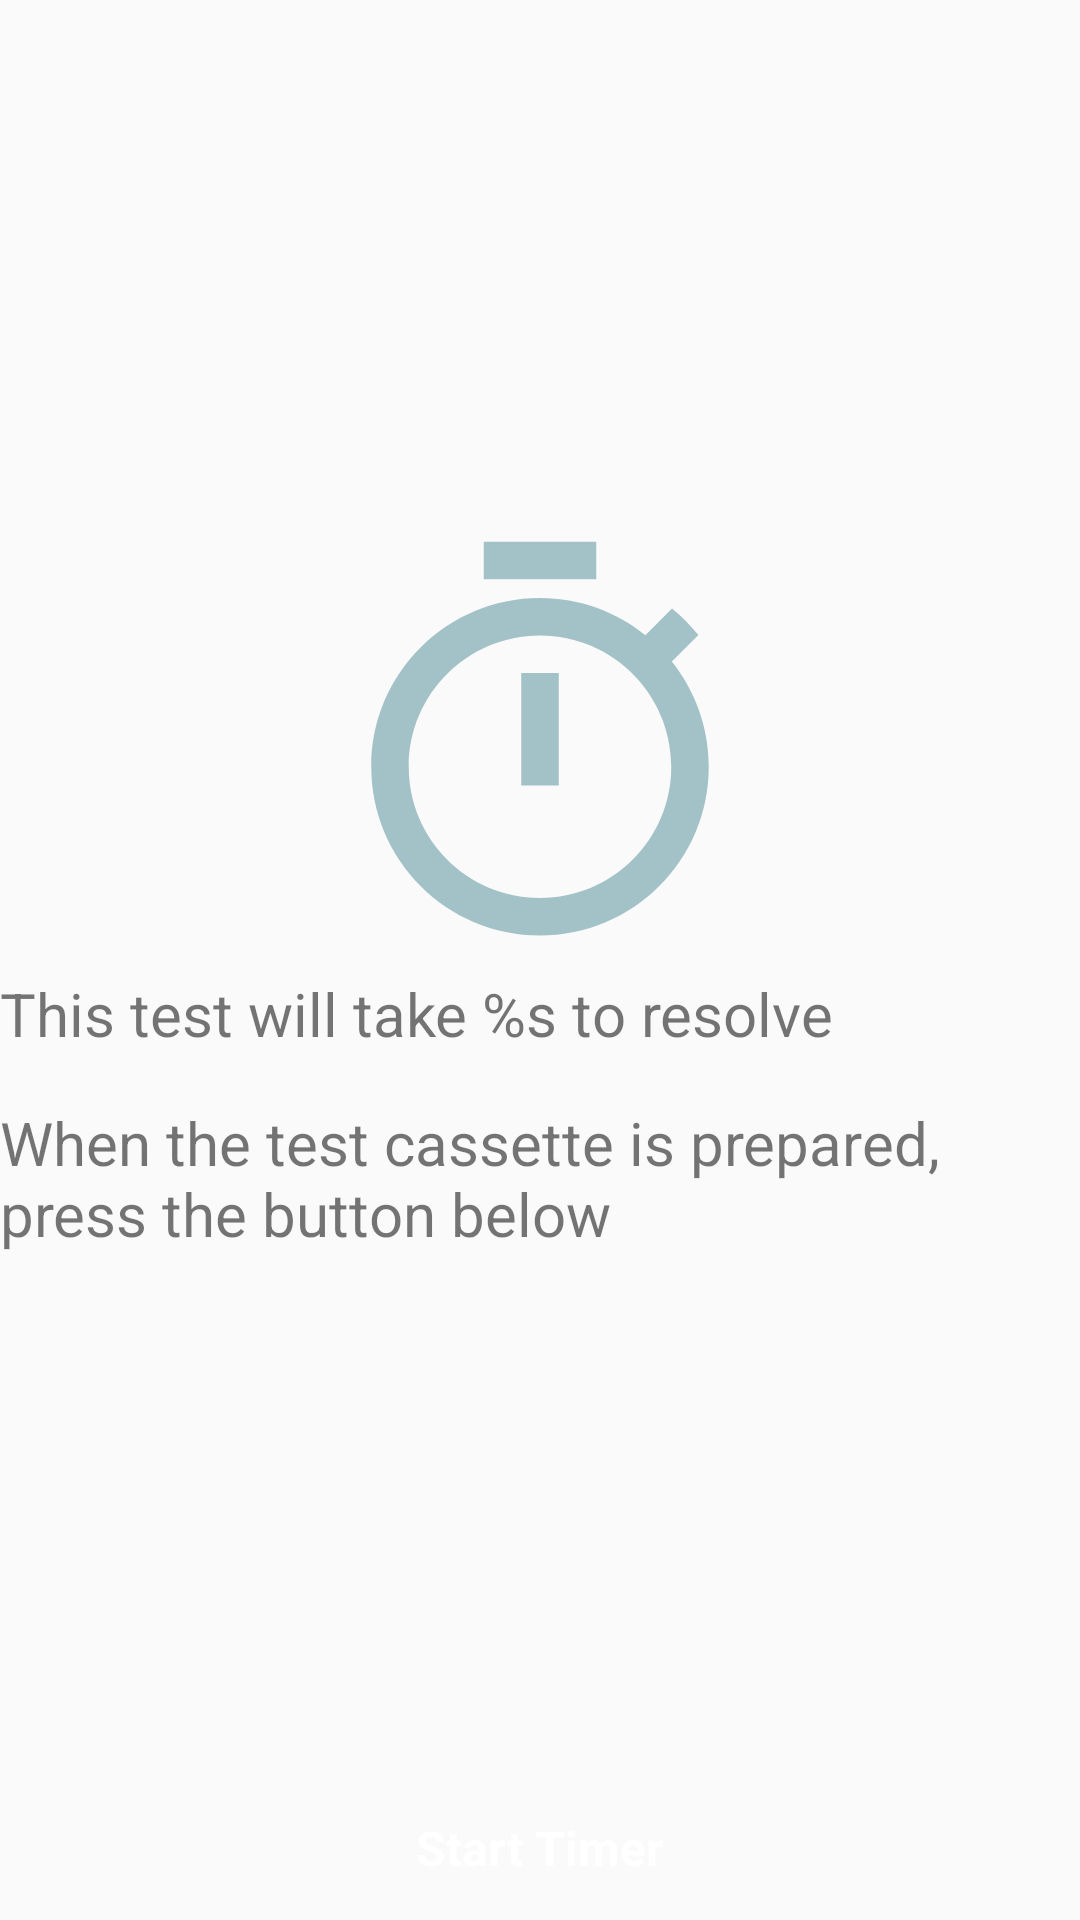

Android layout source for this screen:
<!-- AndroidManifest.xml: application theme AppTheme -->
<!-- res/layout/fragment_provision_begin.xml -->
<?xml version="1.0" encoding="utf-8"?>
<androidx.constraintlayout.widget.ConstraintLayout xmlns:android="http://schemas.android.com/apk/res/android"
    xmlns:tools="http://schemas.android.com/tools"
    xmlns:app="http://schemas.android.com/apk/res-auto"
    android:layout_width="match_parent"
    android:layout_height="@dimen/content_frame_provision_height"
    tools:context=".ui.provision.ProvisionCommitFragment">

    <LinearLayout
        android:id="@+id/provision_begin_text"
        android:layout_width="match_parent"
        android:layout_height="wrap_content"
        app:layout_constraintTop_toTopOf="parent"
        app:layout_constraintBottom_toTopOf="@id/provision_btn_start"
        android:orientation="vertical">

        <ImageView
            android:id="@+id/provision_begin_timer_icon"
            android:layout_width="@dimen/prompt_image_width"
            android:layout_height="@dimen/prompt_image_height"
            android:layout_gravity="center"
            android:src="@drawable/ic_baseline_timer_400" />

        <TextView
            android:id="@+id/provision_begin_resolve"
            android:layout_width="match_parent"
            android:layout_height="wrap_content"
            style="@style/TextInstructions"
            android:text="@string/provision_begin_resolve_msg" />

        <CheckBox
            android:layout_width="match_parent"
            android:layout_height="wrap_content"
            android:id="@+id/provision_begin_cbx_resolve_immediately"
            android:visibility="gone"
            android:text="[Debug Only] Resolve Immediately" />

        <TextView
            android:layout_width="match_parent"
            android:layout_height="wrap_content"
            android:paddingTop="16dp"
            style="@style/TextInstructions"
            android:text="@string/provision_begin_action" />

    </LinearLayout>

    <Button
        android:id="@+id/provision_btn_start"
        android:layout_width="match_parent"
        android:layout_height="wrap_content"
        android:onClick="confirmSession"
        app:layout_constraintBottom_toBottomOf="parent"
        style="@style/Button"
        android:text="@string/provision_begin_button_text" />

</androidx.constraintlayout.widget.ConstraintLayout>
<!-- resources referenced by this layout -->
<resources>
  <dimen name="content_frame_provision_height">400dp</dimen>
  <dimen name="prompt_image_height">100dp</dimen>
  <dimen name="prompt_image_width">240dp</dimen>
  <!-- drawable ic_baseline_timer_400 (drawable) -->
  <vector android:height="400dp" android:tint="#A2C2C7"
      android:viewportHeight="24" android:viewportWidth="24"
      android:width="400dp" xmlns:android="http://schemas.android.com/apk/res/android">
      <path android:fillColor="@android:color/white" android:pathData="M15,1L9,1v2h6L15,1zM11,14h2L13,8h-2v6zM19.03,7.39l1.42,-1.42c-0.43,-0.51 -0.9,-0.99 -1.41,-1.41l-1.42,1.42C16.07,4.74 14.12,4 12,4c-4.97,0 -9,4.03 -9,9s4.02,9 9,9 9,-4.03 9,-9c0,-2.12 -0.74,-4.07 -1.97,-5.61zM12,20c-3.87,0 -7,-3.13 -7,-7s3.13,-7 7,-7 7,3.13 7,7 -3.13,7 -7,7z"/>
  </vector>
  <string name="provision_begin_action">When the test cassette is prepared, press the button below</string>
  <string name="provision_begin_button_text">Start Timer</string>
  <string name="provision_begin_resolve_msg">This test will take %s to resolve</string>
  <style name="Button" parent="Widget.MaterialComponents.Button">
          <item name="backgroundTint">@color/color_states_material_button</item>
          <item name="android:textColor">@color/secondaryTextColor</item>
          <item name="android:maxLines">1</item>
          <item name="android:textSize">16sp</item>
          <item name="android:textStyle">bold</item>
          <item name="autoSizeStepGranularity">0.5sp</item>
          <item name="autoSizeTextType">uniform</item>
          <item name="autoSizeMinTextSize">12sp</item>
          <item name="autoSizeMaxTextSize">16sp</item>
      </style>
  <style name="TextInstructions" parent="Widget.AppCompat.TextView">
          <item name="android:textSize">20sp</item>
          <item name="text_size_small">20sp</item>
          <item name="autoSizeStepGranularity">0.5sp</item>
          <item name="autoSizeTextType">uniform</item>
          <item name="autoSizeMinTextSize">12sp</item>
          <item name="autoSizeMaxTextSize">20sp</item>
      </style>
  <style name="AppTheme" parent="Theme.AppCompat.Light.DarkActionBar">
          
          <item name="colorPrimary">@color/primaryColor</item>
          <item name="colorPrimaryDark">@color/primaryDarkColor</item>
          <item name="colorAccent">@color/secondaryColor</item>
      </style>
  <color name="secondaryTextColor">#ffffff</color>
  <color name="primaryColor">#739296</color>
  <color name="primaryDarkColor">#466468</color>
  <color name="secondaryColor">#767396</color>
</resources>
